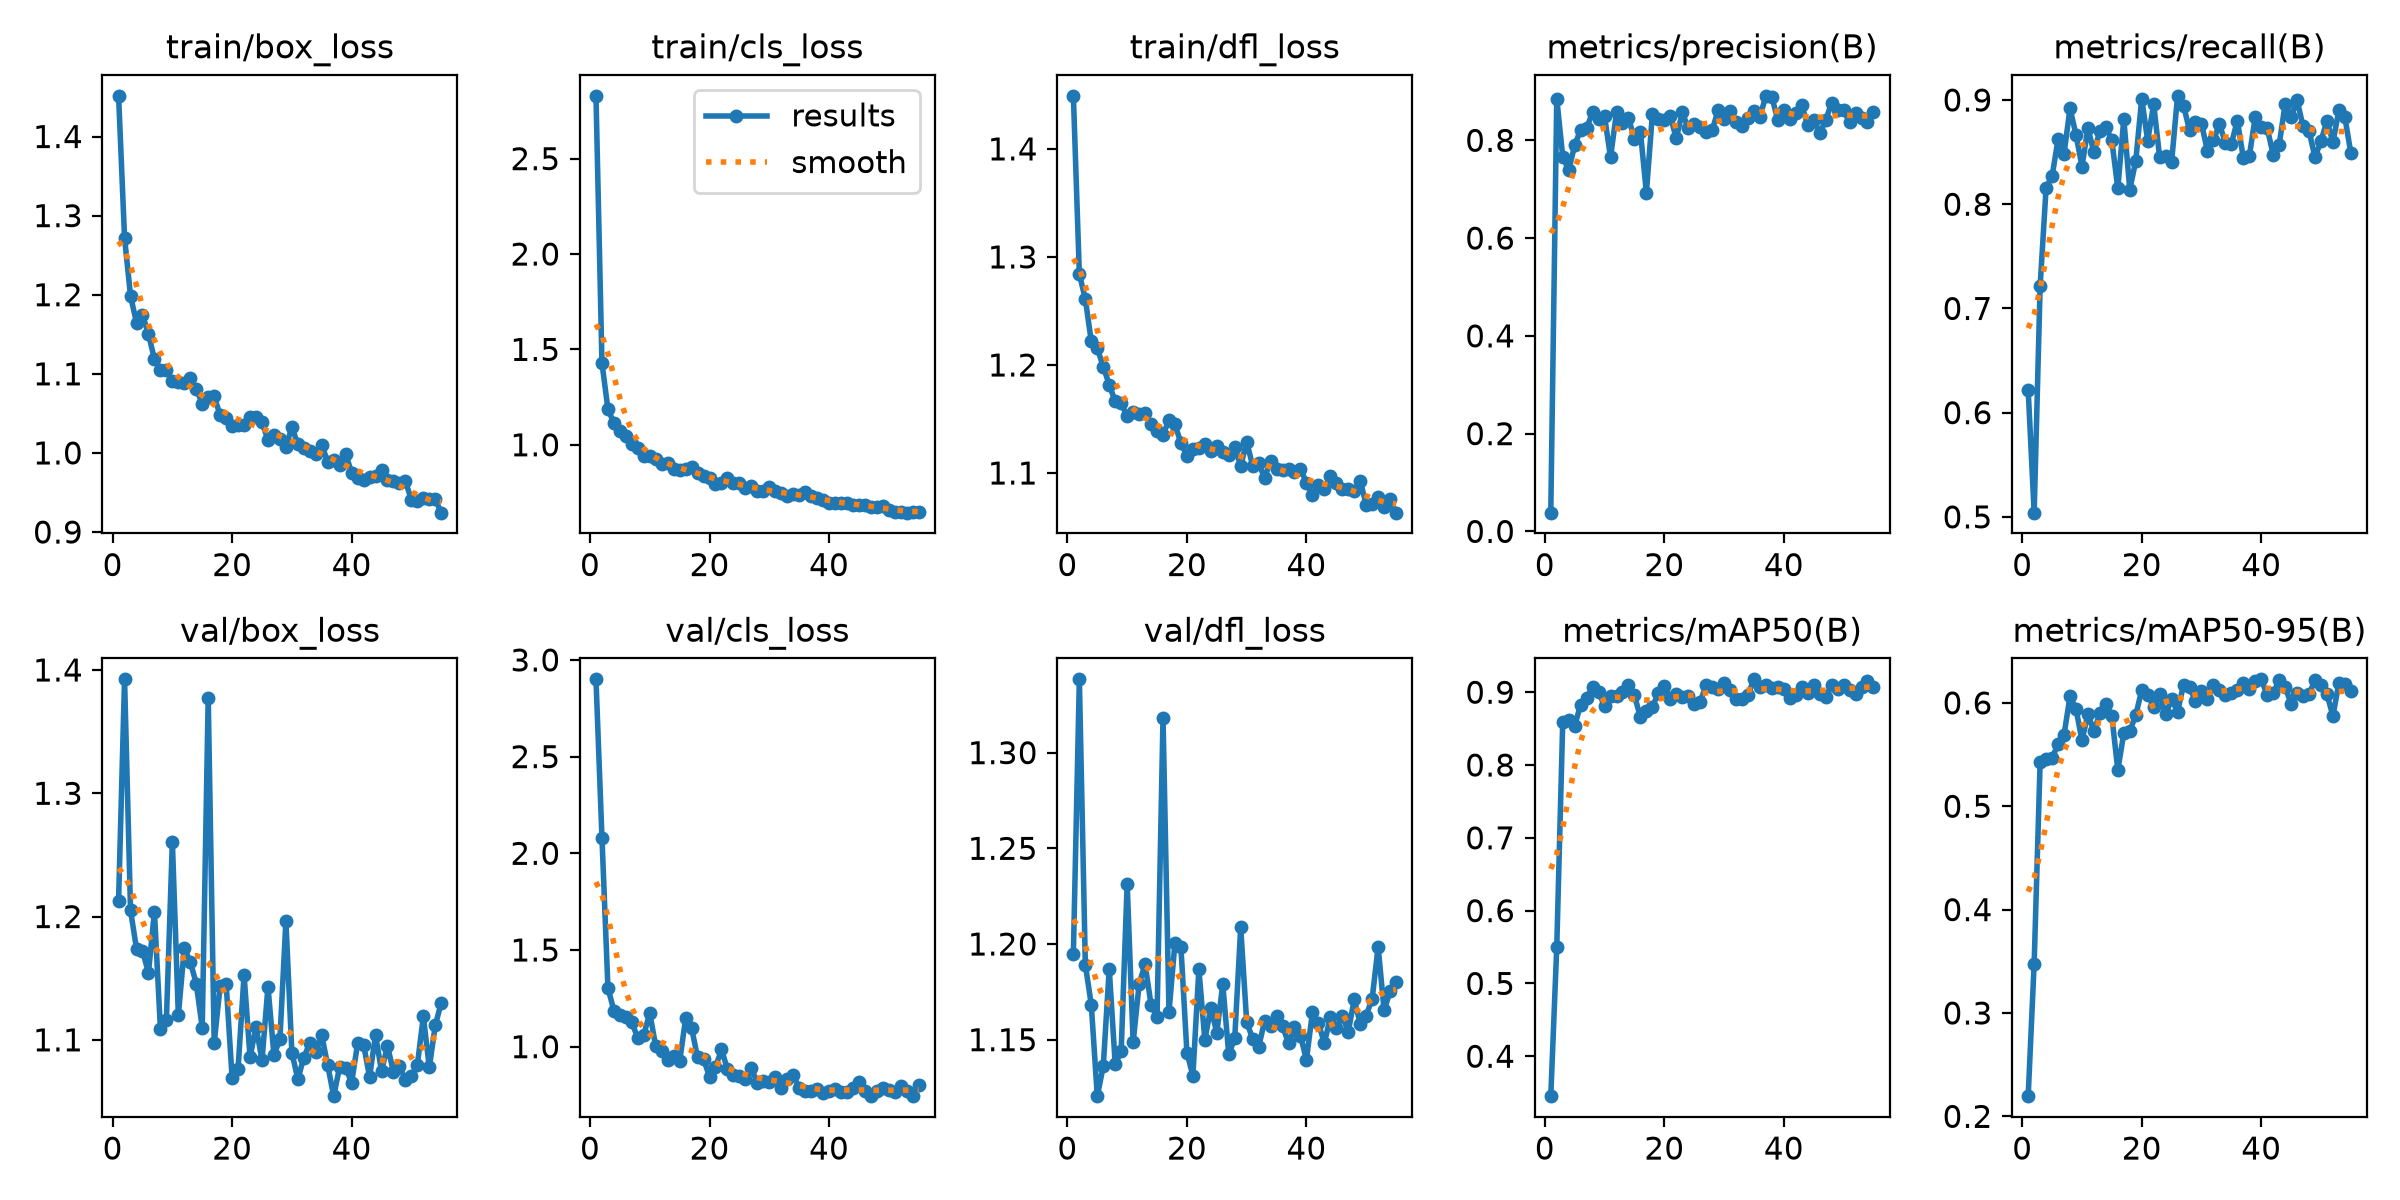

The table this chart was drawn from, first rows:
epoch, time, train/box_loss, train/cls_loss, train/dfl_loss, metrics/precision(B), metrics/recall(B), metrics/mAP50(B), metrics/mAP50-95(B), val/box_loss, val/cls_loss, val/dfl_loss, lr/pg0, lr/pg1, lr/pg2
1, 3.993, 1.451, 2.829, 1.449, 0.03834, 0.6218, 0.3452, 0.2195, 1.213, 2.9, 1.195, 0.0004525, 0.0004525, 0.0004525
2, 5.757, 1.272, 1.429, 1.284, 0.8854, 0.504, 0.5497, 0.3478, 1.392, 2.081, 1.338, 0.0009286, 0.0009286, 0.0009286
3, 7.708, 1.198, 1.187, 1.261, 0.7664, 0.7214, 0.8589, 0.5429, 1.205, 1.304, 1.189, 0.001404, 0.001404, 0.001404
4, 9.569, 1.165, 1.114, 1.222, 0.7389, 0.8159, 0.8625, 0.5456, 1.174, 1.186, 1.168, 0.001426, 0.001426, 0.001426
5, 11.45, 1.174, 1.071, 1.215, 0.7897, 0.8268, 0.8539, 0.5462, 1.172, 1.165, 1.12, 0.001423, 0.001423, 0.001423
6, 13.33, 1.151, 1.045, 1.198, 0.822, 0.8623, 0.8829, 0.5606, 1.154, 1.153, 1.136, 0.00142, 0.00142, 0.00142
7, 15.27, 1.118, 1.003, 1.182, 0.8254, 0.8484, 0.8926, 0.5689, 1.204, 1.127, 1.187, 0.001416, 0.001416, 0.001416
8, 17.1, 1.105, 0.9815, 1.166, 0.8572, 0.892, 0.907, 0.6064, 1.109, 1.043, 1.137, 0.001412, 0.001412, 0.001412
9, 19, 1.105, 0.9393, 1.165, 0.8433, 0.8668, 0.9005, 0.5944, 1.116, 1.062, 1.144, 0.001407, 0.001407, 0.001407
10, 20.78, 1.091, 0.9419, 1.152, 0.8489, 0.8362, 0.8808, 0.5637, 1.261, 1.174, 1.232, 0.001401, 0.001401, 0.001401
11, 22.61, 1.09, 0.9245, 1.157, 0.7651, 0.8732, 0.8951, 0.5891, 1.12, 1.001, 1.149, 0.001394, 0.001394, 0.001394
12, 24.4, 1.088, 0.9012, 1.154, 0.8576, 0.8497, 0.8948, 0.5725, 1.175, 0.977, 1.179, 0.001387, 0.001387, 0.001387
13, 26.24, 1.095, 0.9025, 1.156, 0.8351, 0.8706, 0.9001, 0.5902, 1.163, 0.9312, 1.189, 0.001379, 0.001379, 0.001379
14, 28.05, 1.081, 0.8744, 1.145, 0.8459, 0.8742, 0.9095, 0.5991, 1.146, 0.9519, 1.168, 0.001371, 0.001371, 0.001371
15, 29.9, 1.062, 0.8668, 1.139, 0.8034, 0.8612, 0.8956, 0.5872, 1.11, 0.9236, 1.162, 0.001362, 0.001362, 0.001362
16, 31.71, 1.07, 0.8714, 1.135, 0.8178, 0.8152, 0.8657, 0.5349, 1.378, 1.146, 1.318, 0.001352, 0.001352, 0.001352
17, 33.57, 1.071, 0.8851, 1.149, 0.6928, 0.8817, 0.8736, 0.5706, 1.097, 1.096, 1.164, 0.001342, 0.001342, 0.001342
18, 35.34, 1.048, 0.8517, 1.145, 0.8529, 0.8141, 0.88, 0.5729, 1.144, 0.9449, 1.201, 0.001331, 0.001331, 0.001331
19, 37.09, 1.045, 0.8377, 1.128, 0.843, 0.8413, 0.8985, 0.5879, 1.146, 0.9365, 1.198, 0.001319, 0.001319, 0.001319
20, 38.83, 1.034, 0.8254, 1.116, 0.8426, 0.9012, 0.9082, 0.6125, 1.069, 0.8439, 1.143, 0.001307, 0.001307, 0.001307
21, 40.67, 1.036, 0.7968, 1.123, 0.8498, 0.8609, 0.8909, 0.6074, 1.077, 0.8926, 1.131, 0.001294, 0.001294, 0.001294
22, 42.41, 1.035, 0.7997, 1.123, 0.8039, 0.896, 0.8969, 0.5964, 1.153, 0.9854, 1.187, 0.001281, 0.001281, 0.001281
23, 44.16, 1.045, 0.8277, 1.127, 0.8569, 0.8451, 0.8939, 0.6087, 1.086, 0.8834, 1.15, 0.001267, 0.001267, 0.001267
24, 45.87, 1.046, 0.7996, 1.121, 0.8253, 0.8462, 0.8954, 0.5888, 1.111, 0.8558, 1.167, 0.001252, 0.001252, 0.001252
25, 47.68, 1.039, 0.8009, 1.125, 0.8326, 0.8406, 0.8832, 0.6035, 1.083, 0.8487, 1.154, 0.001237, 0.001237, 0.001237
26, 49.42, 1.017, 0.7734, 1.119, 0.8282, 0.904, 0.8869, 0.5914, 1.143, 0.8316, 1.179, 0.001222, 0.001222, 0.001222
27, 51.13, 1.023, 0.7836, 1.116, 0.8176, 0.8946, 0.9094, 0.6177, 1.088, 0.8876, 1.142, 0.001206, 0.001206, 0.001206
28, 52.85, 1.018, 0.7589, 1.124, 0.8201, 0.871, 0.9073, 0.615, 1.101, 0.8129, 1.151, 0.001189, 0.001189, 0.001189
29, 54.6, 1.008, 0.757, 1.106, 0.8616, 0.8786, 0.9041, 0.602, 1.196, 0.8238, 1.209, 0.001173, 0.001173, 0.001173
30, 56.25, 1.033, 0.7761, 1.129, 0.844, 0.8773, 0.9122, 0.6115, 1.09, 0.8181, 1.159, 0.001155, 0.001155, 0.001155
31, 57.94, 1.011, 0.7569, 1.107, 0.8591, 0.8511, 0.9036, 0.604, 1.068, 0.842, 1.15, 0.001137, 0.001137, 0.001137
32, 59.62, 1.006, 0.7459, 1.109, 0.838, 0.8612, 0.8902, 0.6169, 1.086, 0.7867, 1.146, 0.001119, 0.001119, 0.001119
33, 61.35, 1.003, 0.7322, 1.096, 0.8302, 0.8769, 0.8908, 0.6126, 1.098, 0.8347, 1.16, 0.001101, 0.001101, 0.001101
34, 63.06, 0.9987, 0.7414, 1.111, 0.8466, 0.859, 0.8965, 0.608, 1.09, 0.8553, 1.157, 0.001082, 0.001082, 0.001082
35, 64.81, 1.01, 0.7351, 1.104, 0.8608, 0.8579, 0.9177, 0.6092, 1.104, 0.7859, 1.162, 0.001062, 0.001062, 0.001062
36, 66.49, 0.9888, 0.7502, 1.102, 0.8483, 0.8802, 0.9065, 0.6123, 1.079, 0.7728, 1.157, 0.001043, 0.001043, 0.001043
37, 68.25, 0.9914, 0.7314, 1.104, 0.891, 0.8446, 0.9105, 0.6188, 1.054, 0.7709, 1.148, 0.001023, 0.001023, 0.001023
38, 70.01, 0.985, 0.7232, 1.101, 0.8887, 0.8459, 0.9063, 0.613, 1.078, 0.7818, 1.157, 0.001003, 0.001003, 0.001003
39, 71.68, 0.9986, 0.7116, 1.104, 0.8406, 0.8838, 0.9075, 0.6213, 1.077, 0.7579, 1.152, 0.000982, 0.000982, 0.000982
40, 73.45, 0.9751, 0.6972, 1.091, 0.8614, 0.8739, 0.9045, 0.6228, 1.065, 0.7687, 1.139, 0.0009613, 0.0009613, 0.0009613
41, 75.34, 0.9682, 0.694, 1.079, 0.8431, 0.8729, 0.8915, 0.6077, 1.097, 0.7784, 1.164, 0.0009402, 0.0009402, 0.0009402
42, 77.02, 0.9664, 0.6968, 1.089, 0.8554, 0.8477, 0.8967, 0.6095, 1.096, 0.7671, 1.159, 0.000919, 0.000919, 0.000919
43, 78.75, 0.97, 0.6962, 1.085, 0.8719, 0.8568, 0.9073, 0.6217, 1.07, 0.7652, 1.148, 0.0008976, 0.0008976, 0.0008976
44, 80.43, 0.9705, 0.6865, 1.097, 0.8309, 0.8962, 0.8989, 0.6154, 1.104, 0.7864, 1.162, 0.000876, 0.000876, 0.000876
45, 82.12, 0.9788, 0.6823, 1.091, 0.8417, 0.8833, 0.9096, 0.5992, 1.075, 0.8162, 1.156, 0.0008542, 0.0008542, 0.0008542
46, 83.75, 0.9652, 0.6858, 1.085, 0.8148, 0.9, 0.8978, 0.6092, 1.095, 0.7682, 1.162, 0.0008323, 0.0008323, 0.0008323
47, 85.42, 0.965, 0.6756, 1.085, 0.8408, 0.8746, 0.8931, 0.6063, 1.074, 0.744, 1.154, 0.0008103, 0.0008103, 0.0008103
48, 87.12, 0.9626, 0.6762, 1.083, 0.8769, 0.8705, 0.9102, 0.6089, 1.079, 0.7719, 1.171, 0.0007882, 0.0007882, 0.0007882
49, 88.77, 0.9639, 0.6806, 1.093, 0.8623, 0.8449, 0.9042, 0.6217, 1.068, 0.7875, 1.158, 0.0007661, 0.0007661, 0.0007661
50, 90.43, 0.9411, 0.6605, 1.071, 0.8612, 0.8608, 0.9093, 0.6172, 1.07, 0.7747, 1.163, 0.0007439, 0.0007439, 0.0007439
51, 92.13, 0.9389, 0.6491, 1.072, 0.8378, 0.8798, 0.9028, 0.6084, 1.08, 0.765, 1.171, 0.0007216, 0.0007216, 0.0007216
52, 93.79, 0.9427, 0.6502, 1.078, 0.8559, 0.8595, 0.897, 0.5873, 1.119, 0.795, 1.199, 0.0006994, 0.0006994, 0.0006994
53, 95.51, 0.9414, 0.6442, 1.069, 0.8462, 0.8903, 0.9066, 0.6196, 1.078, 0.7683, 1.165, 0.0006772, 0.0006772, 0.0006772
54, 97.16, 0.9411, 0.6464, 1.076, 0.8368, 0.8833, 0.9155, 0.618, 1.112, 0.7458, 1.175, 0.0006551, 0.0006551, 0.0006551
55, 98.83, 0.9245, 0.6482, 1.063, 0.8589, 0.849, 0.9078, 0.6117, 1.13, 0.7992, 1.18, 0.000633, 0.000633, 0.000633
